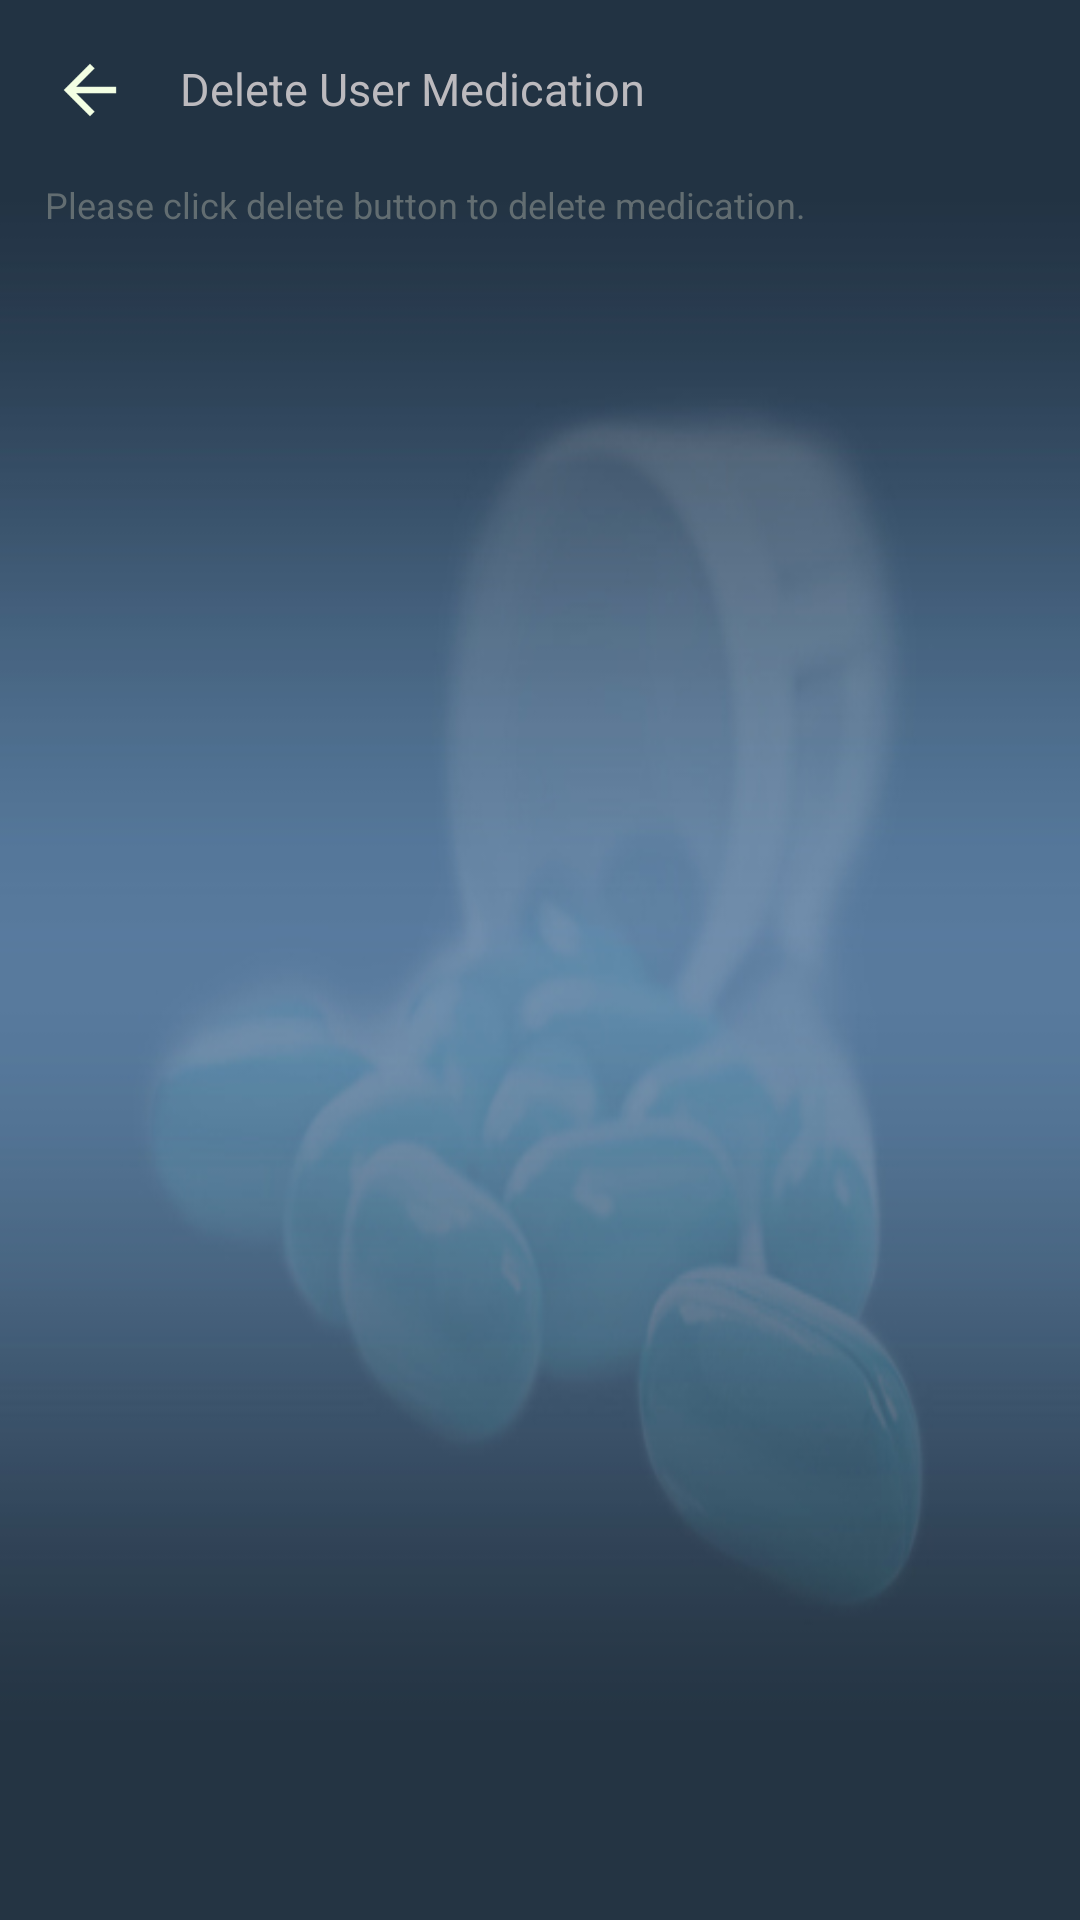

Reconstruct the res/layout file that produces this screen, plus the resources it refers to.
<!-- AndroidManifest.xml: application theme Theme.AppCompat.NoActionBar -->
<!-- res/layout/activity_delete_medication_admin.xml -->
<?xml version="1.0" encoding="utf-8"?>
<RelativeLayout xmlns:android="http://schemas.android.com/apk/res/android"
    xmlns:app="http://schemas.android.com/apk/res-auto"
    xmlns:tools="http://schemas.android.com/tools"
    android:layout_width="match_parent"
    android:layout_height="match_parent"
    android:background="@drawable/grad2"
    tools:context="com.example.izteeb.PMO.deleteMedicationAdmin">


    <Button
        android:layout_width="30dp"
        android:layout_height="30dp"
        android:background="@mipmap/arrow_back"
        android:id="@+id/back_bttn7"
        android:layout_margin="15dp"
        />

    <TextView
        android:layout_width="wrap_content"
        android:layout_height="wrap_content"
        android:text="Delete User Medication"
        android:layout_alignBaseline="@id/back_bttn7"
        android:layout_toRightOf="@id/back_bttn7"
        android:textSize="15sp"
        android:textColor="@color/warm_gray"

        />

    <TextView
        android:layout_width="wrap_content"
        android:layout_height="wrap_content"
        android:text="Please click delete button to delete medication."
        android:textSize="12sp"
        android:textColor="@color/slate"
        android:layout_below="@id/back_bttn7"
        android:layout_marginLeft="15dp"

        />

    <ListView
        android:layout_width="match_parent"
        android:layout_height="wrap_content"
        android:layout_below="@id/back_bttn7"
        android:layout_marginTop="15dp"
        android:id="@+id/listView2"
        android:layout_marginLeft="7dp"
        android:layout_marginRight="7dp"
        android:layout_marginBottom="5dp"
        >

    </ListView>
</RelativeLayout>
<!-- resources referenced by this layout -->
<resources>
  <color name="slate">#626D71</color>
  <color name="warm_gray">#BCBABE</color>
  <!-- drawable grad2: jpg bitmap (drawable-hdpi, 67772 bytes) -->
  <!-- mipmap arrow_back: png bitmap (mipmap-hdpi, 295 bytes) -->
</resources>
